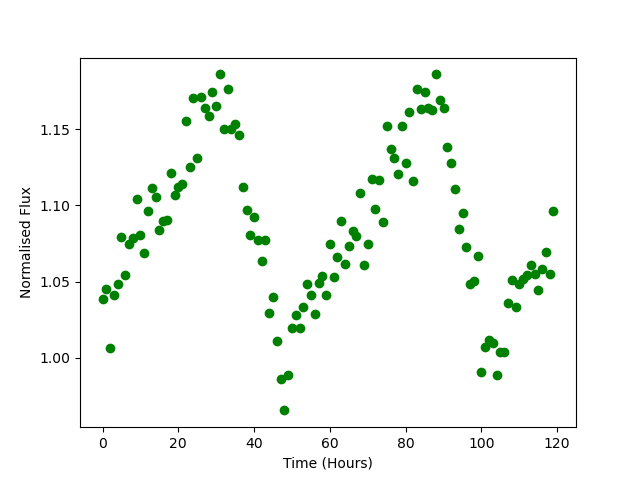

Data behind this chart, as committed beside it:
Time, Flux
0.0, 1.038
1.0, 1.045
2.0, 1.006
3.0, 1.041
4.0, 1.048
5.0, 1.079
6.0, 1.054
7.0, 1.074
8.0, 1.079
9.0, 1.104
10.0, 1.08
11.0, 1.069
12.0, 1.096
13.0, 1.112
14.0, 1.106
15.0, 1.084
16.0, 1.09
17.0, 1.09
18.0, 1.121
19.0, 1.107
20.0, 1.112
21.0, 1.114
22.0, 1.155
23.0, 1.125
24.0, 1.17
25.0, 1.131
26.0, 1.171
27.0, 1.164
28.0, 1.159
29.0, 1.175
30.0, 1.165
31.0, 1.186
32.0, 1.15
33.0, 1.176
34.0, 1.15
35.0, 1.153
36.0, 1.146
37.0, 1.112
38.0, 1.097
39.0, 1.08
40.0, 1.092
41.0, 1.077
42.0, 1.064
43.0, 1.078
44.0, 1.029
45.0, 1.04
46.0, 1.011
47.0, 0.9859
48.0, 0.9655
49.0, 0.9884
50.0, 1.019
51.0, 1.028
52.0, 1.02
53.0, 1.033
54.0, 1.048
55.0, 1.041
56.0, 1.029
57.0, 1.049
58.0, 1.054
59.0, 1.041
... 60 more rows
